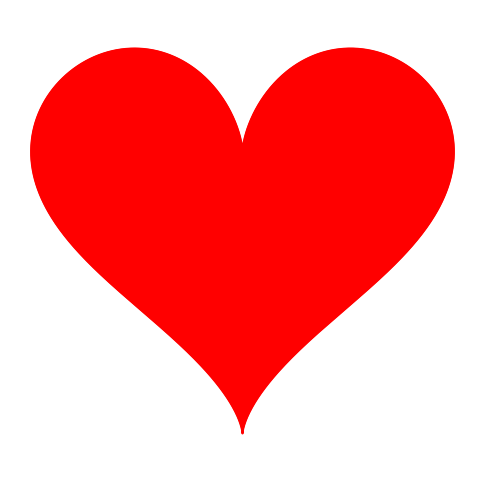

Python code for this plot: (Note: this script raises an exception after producing the figure.)
import math
import matplotlib.pyplot as plt
import numpy as np

# Definir las funciones de la forma del corazón
def heart1(M):
    return 15 * np.sin(M)**3

def heart2(M):
    return 12 * np.cos(M) - 5 * np.cos(2*M) - 2 * np.cos(3*M) - np.cos(4*M)

# Generar los puntos del corazón
M = np.linspace(0, 2 * np.pi, 1000)
x = heart1(M)
y = heart2(M)

# Crear la figura
plt.figure(figsize=(6,6))
plt.plot(x, y, color='red')
plt.fill(x, y, color='red')
plt.axis('equal')
plt.gca().set_facecolor('black')
plt.axis('off')

# Guardar la imagen
plt.savefig('/path/to/your/project/heart.png', dpi=300, bbox_inches='tight')
plt.close()
